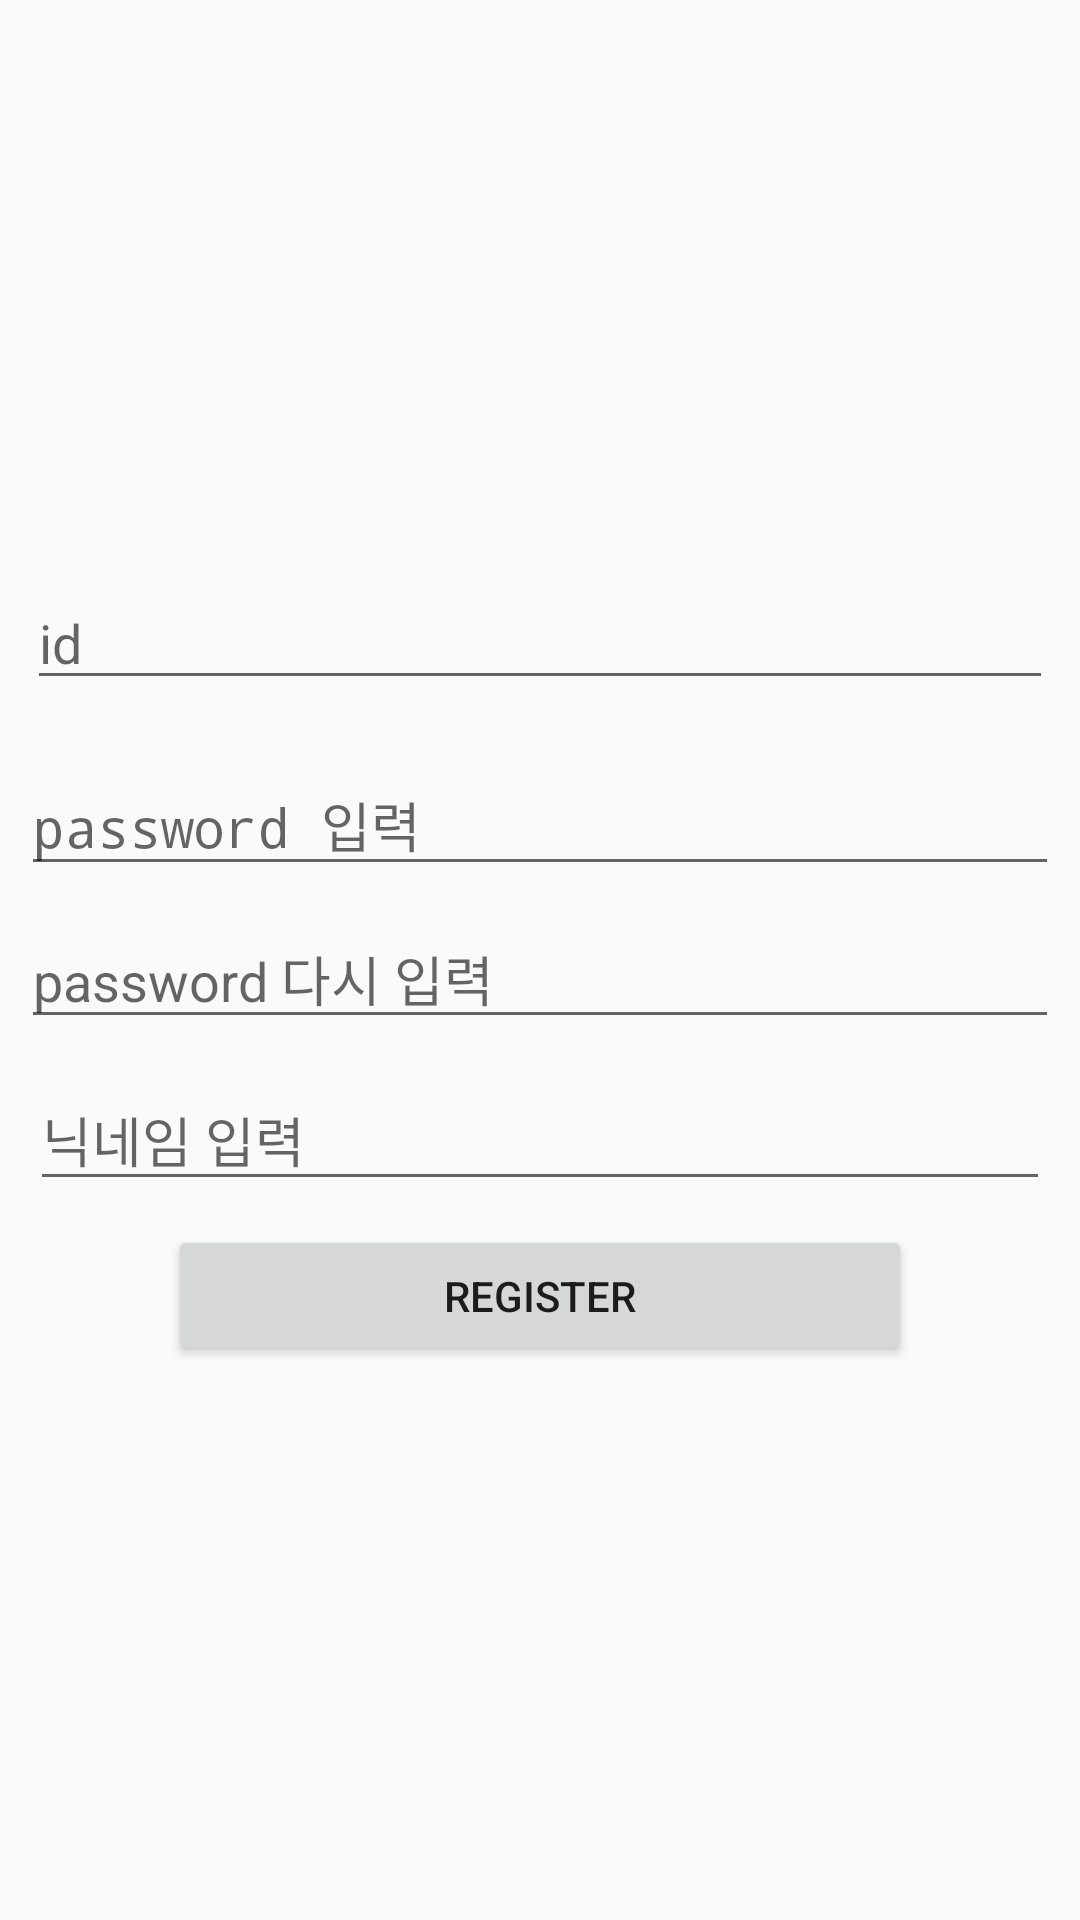

Here is an Android app screen rendered from its layout file. Give the layout XML and the strings, colors and styles it references.
<!-- AndroidManifest.xml: application theme AppTheme -->
<!-- res/layout/activity_register.xml -->
<LinearLayout xmlns:android="http://schemas.android.com/apk/res/android"
    android:layout_width="match_parent"
    android:layout_height="match_parent"
    xmlns:app="http://schemas.android.com/apk/res-auto"
    xmlns:tools="http://schemas.android.com/tools"
    android:orientation="vertical"
    android:gravity="center">
    


    <EditText
        android:id="@+id/userId"
        android:layout_width="342dp"
        android:layout_height="41dp"
        android:layout_marginLeft="8dp"
        android:layout_marginRight="8dp"
        android:layout_marginTop="8dp"
        android:ems="10"
        android:hint="id"
        android:inputType="textPersonName"
        app:layout_constraintLeft_toLeftOf="parent"
        app:layout_constraintRight_toRightOf="parent"
        app:layout_constraintTop_toTopOf="parent" />

    <EditText
        android:id="@+id/userPwd"
        android:layout_width="346dp"
        android:layout_height="44dp"
        android:ems="10"
        android:hint="password 입력"
        android:inputType="textPassword"
        android:layout_marginLeft="8dp"
        app:layout_constraintLeft_toLeftOf="parent"
        android:layout_marginRight="8dp"
        app:layout_constraintRight_toRightOf="parent"
        android:layout_marginTop="18dp"
        app:layout_constraintTop_toBottomOf="@+id/Textview2" />

    <EditText
        android:id="@+id/userPwd2"
        android:layout_width="346dp"
        android:layout_height="41dp"
        android:layout_marginLeft="8dp"
        android:layout_marginRight="8dp"
        android:layout_marginTop="10dp"
        android:ems="10"
        android:hint="password 다시 입력"
       android:inputType="textPersonName"
        app:layout_constraintHorizontal_bias="0.318"
        app:layout_constraintLeft_toLeftOf="parent"
        app:layout_constraintRight_toRightOf="parent"
        app:layout_constraintTop_toBottomOf="@+id/textView2" />

    <EditText
        android:id="@+id/userName"
        android:layout_width="340dp"
        android:layout_height="44dp"
        android:layout_marginLeft="8dp"
        android:layout_marginRight="8dp"
        android:layout_marginTop="10dp"
        android:ems="10"
        android:hint="닉네임 입력"
        android:inputType="textPersonName"
        app:layout_constraintLeft_toLeftOf="parent"
        app:layout_constraintRight_toRightOf="parent"
        app:layout_constraintTop_toBottomOf="@+id/nameText" />

    <Button
        android:id="@+id/registerbtn"
        android:layout_width="248dp"
        android:layout_height="47dp"
        android:layout_marginLeft="8dp"
        android:layout_marginRight="8dp"
        android:layout_marginTop="8dp"
        android:text="register"
        app:layout_constraintLeft_toLeftOf="parent"
        app:layout_constraintRight_toRightOf="parent"
        app:layout_constraintTop_toBottomOf="@+id/ageText" />

</LinearLayout>
<!-- resources referenced by this layout -->
<resources>
  <style name="AppTheme" parent="Theme.AppCompat.Light.DarkActionBar">
          
          <item name="colorPrimary">@color/colorPrimary</item>
          <item name="colorPrimaryDark">@color/colorPrimaryDark</item>
          <item name="colorAccent">@color/colorAccent</item>
          <item name="windowActionBar">false</item>
          <item name="windowNoTitle">true</item>
      </style>
  <!-- not gathered from this repository: default colours our renderer supplied (Android Studio template values) -->
  <color name="colorPrimary">#FF6200EE</color>
  <color name="colorPrimaryDark">#FF3700B3</color>
  <color name="colorAccent">#FF03DAC5</color>
</resources>
